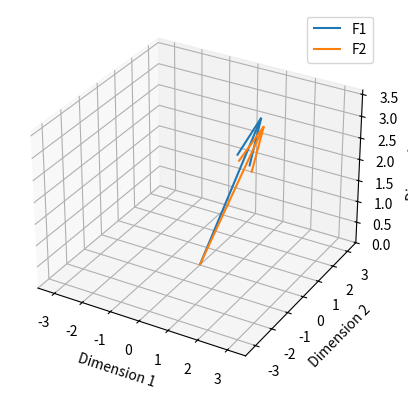

Write the Python code that produced this figure.
import numpy as np
import matplotlib.pyplot as plt


def cosine_similarity(a: np.ndarray, b: np.ndarray) -> float:
    """Cosine similarity works the same in 3-D or (44100,)."""
    denom = np.linalg.norm(a) * np.linalg.norm(b)
    if denom == 0:
        raise ValueError("Cannot compute cosine similarity for a zero vector.")
    return float(np.dot(a, b) / denom)


def plot_vectors_3d(f1: np.ndarray, f2: np.ndarray) -> None:
    """Show only the first 3 dimensions. A real sound vector cannot be plotted in full."""
    fig = plt.figure()
    ax = fig.add_subplot(111, projection="3d")

    origin = np.zeros(3)
    ax.quiver(*origin, *f1, color="C0", label="F1")
    ax.quiver(*origin, *f2, color="C1", label="F2")

    max_val = float(np.max(np.abs(np.stack([f1, f2])))) * 1.2
    ax.set_xlim(-max_val, max_val)
    ax.set_ylim(-max_val, max_val)
    ax.set_zlim(0, max_val)

    ax.set_xlabel("Dimension 1")
    ax.set_ylabel("Dimension 2")
    ax.set_zlabel("Dimension 3")
    ax.legend()
    plt.show()


def main() -> None:
    # Two sound-like vectors (later these can be waveform samples)
    f1 = np.array([1.0, 2.0, 3.0])
    f2 = np.array([1.2, 1.8, 2.9])

    similarity = cosine_similarity(f1, f2)

    print("F1:", f1)
    print("F2:", f2)
    print("Cosine similarity:", similarity)
    print("Close to 1: almost the same direction.")
    print("Around 0: very different directions.")
    print("Near -1: opposite directions.")

    plot_vectors_3d(f1, f2)


if __name__ == "__main__":
    main()
